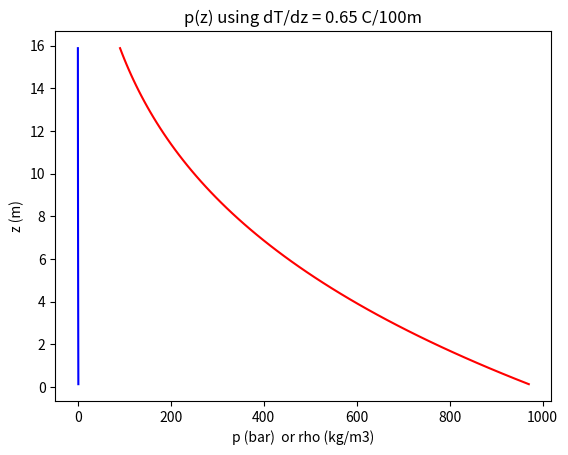

This figure's Python source:
import numpy as np
import matplotlib.pyplot as plt
# nz= 64 niveaux pour le calcul du prof de T, rho, p dans une atmosphere
# avec T(z)= a*z + T0 (lineaire), la resolution verticale est del_z=250 m
# a reste const sur tous les 16 km
nz=64
#
R=287.05
G=9.806
TZERO=273.15
TSURF=TZERO + 15.
PSURF=1000. * 100.
# pression de surface en Pa
ZSURF=0.
# grille verticale si nz=64
DEL_Z=250.
DELZ05=DEL_Z*0.5
# refroidissement par metre
A=-0.65*0.01          
#               alternatif au call numpy.empty 
#zm = np.empty([nz])
#tm = np.empty([nz])
zm =[]
tm =[]
for k in range(nz):
        zm_val= (DEL_Z * k + DELZ05)
        zm.append(zm_val)
        tm_val=TSURF + A*(DEL_Z*(k+1)-DELZ05)        
        tm.append(tm_val)
#        pm.append(0)
#        rhom.append(0)
        print( "%5d %8.1f %7.2f" % (k,zm[k],tm[k]) )
#
plev = np.empty([nz])
rhom = np.empty([nz])
t=TSURF
p=PSURF       
for k in range(0,nz,1):
        Tmoy=tm[k]
        rhomoy = p / (R * Tmoy)
        # p est la pression une demi couche en dessous !!!
        dp=-(G*rhomoy)*DEL_Z
        p = p + dp  
        plev[k] = p

        rhom[k]=plev[k]/(R * tm[k])	 
        print  (k+1, (k+1)*DEL_Z, Tmoy-TZERO, rhomoy, p*0.01)
#        
with open("outfichier.dat", "w") as flw:
        for k in range(nz):
                pr_k = '{0:4d}'.format(int(k+1))
                pr_z = '{0:9.3f}'.format(float(DEL_Z*(k+1))*0.001)
                pr_press = '{0:9.3f}'.format(float(plev[k])*0.01)                
                pr_rho = '{0:13.5e}'.format(float(rhom[k]))
                print ("%5d %7.2f" %(k, rhom[k]) )
                flw.write(pr_k + pr_z + pr_rho + pr_press +'\n')
# partie graphique
y = np.empty([nz])
x = np.empty([nz])
x1 = np.empty([nz])               
for k in range(nz):
        y[k]=0.001*zm[k]      # from m to km
        x[k]=plev[k]*0.01     # from Pa to bar
        x1[k]=rhom[k]     # from Pa to hPa        

plt.xlabel('p (bar)  or rho (kg/m3)')
plt.ylabel('z (m)')
plt.title("p(z) using dT/dz = 0.65 C/100m")
plt.plot(x,y,color='red')
plt.plot(x1,y,color='blue')
plt.show()                
                
